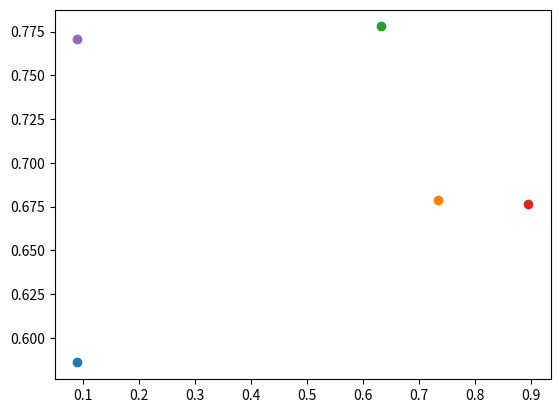

This chart was generated by the following Python code:
import copy

import numpy as np
from numpy.random import rand, randn
from matplotlib import pyplot as plt


def initialize_system(M=100): #Creates a town of M houses on an identity square.
    city = [None for j in range(M)]
    for i in range(M):
        city[i] = [rand(), rand()]
    for i in range(M):
        plt.scatter(city[i][0],city[i][1])
    plt.show()
    return city


def theoretical_solution(city): #Solve by combinatoric
    pass


def total_length(route):
    length = 0
    for i in range(len(route) - 1):
        length += metric(route[i], route[i + 1])
    length += metric(route[-1], route[0])
    return length


def metric(a, b):
    distance = np.sqrt((a[0]-b[0]) ** 2 + (a[1]-b[1]) ** 2)
    return distance


def exchange(route, i, j):
    a = copy.deepcopy(route[i])
    b = copy.deepcopy(route[j])
    route[i] = copy.deepcopy(b)
    route[j] = copy.deepcopy(a)
    return route


if __name__ == "__main__":
    initialize_system(5)